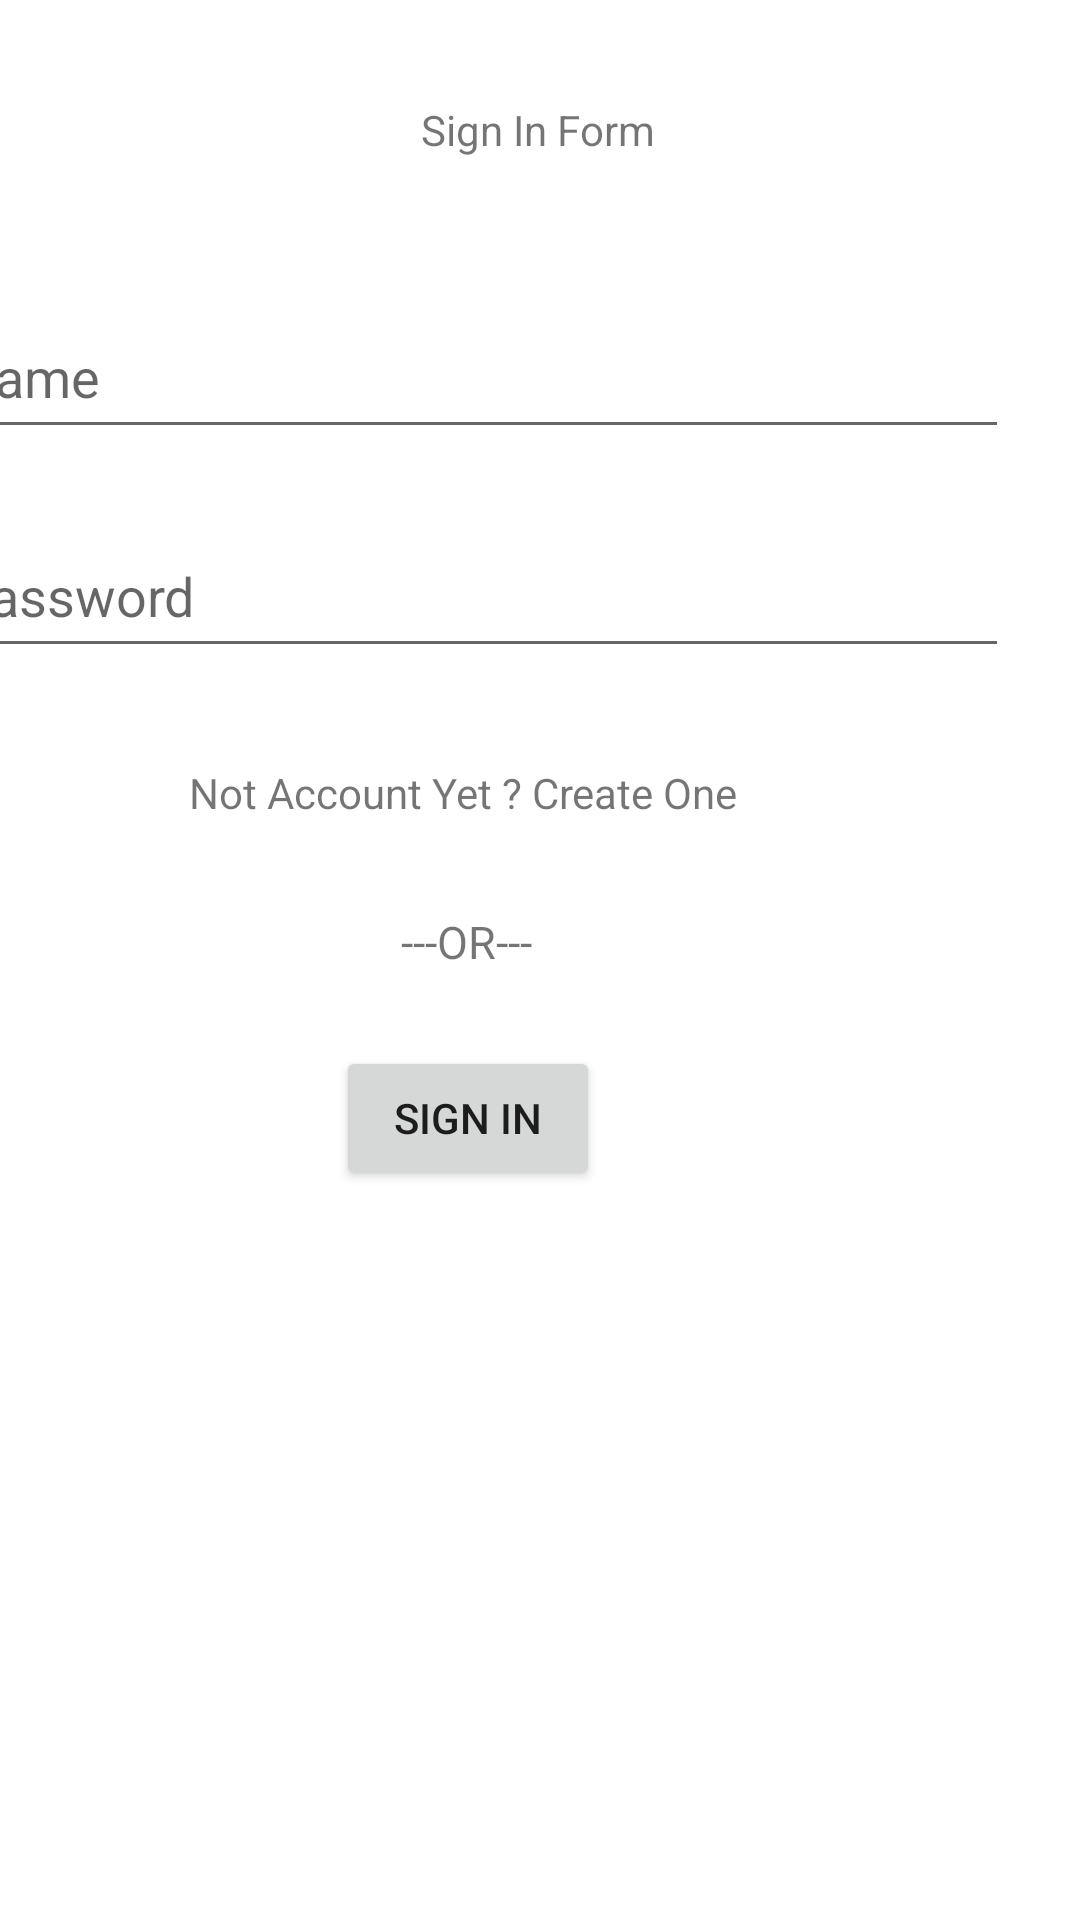

Layout XML and referenced resources for this Android screen:
<!-- AndroidManifest.xml: application theme Theme.Lab_2_Login -->
<!-- res/layout/activity_sign_in.xml -->
<?xml version="1.0" encoding="utf-8"?>
<androidx.constraintlayout.widget.ConstraintLayout xmlns:android="http://schemas.android.com/apk/res/android"
    xmlns:app="http://schemas.android.com/apk/res-auto"
    xmlns:tools="http://schemas.android.com/tools"
    android:layout_width="match_parent"
    android:layout_height="match_parent"
    tools:context=".SignInActivity">

    <TextView
        android:id="@+id/textView4"
        android:layout_width="wrap_content"
        android:layout_height="wrap_content"
        android:text="Sign In Form"
        app:layout_constraintBottom_toBottomOf="parent"
        app:layout_constraintEnd_toEndOf="parent"
        app:layout_constraintHorizontal_bias="0.498"
        app:layout_constraintStart_toStartOf="parent"
        app:layout_constraintTop_toTopOf="parent"
        app:layout_constraintVertical_bias="0.054" />

    <EditText
        android:id="@+id/etUsername"
        android:layout_width="355dp"
        android:layout_height="51dp"
        android:layout_marginTop="46dp"
        android:layout_marginEnd="24dp"
        android:ems="10"
        android:hint="Name"
        android:inputType="textPersonName"
        app:layout_constraintEnd_toEndOf="parent"
        app:layout_constraintTop_toBottomOf="@+id/textView4" />

    <EditText
        android:id="@+id/etPassword"
        android:layout_width="355dp"
        android:layout_height="51dp"
        android:layout_marginTop="22dp"
        android:layout_marginEnd="24dp"
        android:ems="10"
        android:hint="Password"
        android:inputType="textPassword"
        app:layout_constraintEnd_toEndOf="parent"
        app:layout_constraintTop_toBottomOf="@+id/etUsername" />

    <TextView
        android:id="@+id/tvNotAccountYet"
        android:layout_width="wrap_content"
        android:layout_height="wrap_content"
        android:layout_marginTop="32dp"
        android:layout_marginEnd="114dp"
        android:text="Not Account Yet ? Create One"
        app:layout_constraintEnd_toEndOf="parent"
        app:layout_constraintTop_toBottomOf="@+id/etPassword" />

    <Button
        android:id="@+id/btnSignIn"
        android:layout_width="wrap_content"
        android:layout_height="wrap_content"
        android:layout_marginTop="24dp"
        android:layout_marginEnd="160dp"
        android:text="Sign In"
        app:layout_constraintEnd_toEndOf="parent"
        app:layout_constraintTop_toBottomOf="@+id/textView3" />

    <TextView
        android:id="@+id/textView3"
        android:layout_width="89dp"
        android:layout_height="21dp"
        android:layout_marginTop="30dp"
        android:layout_marginEnd="160dp"
        android:text="---OR---"
        android:textAlignment="center"
        android:textSize="15dp"
        app:layout_constraintEnd_toEndOf="parent"
        app:layout_constraintTop_toBottomOf="@+id/tvNotAccountYet" />
</androidx.constraintlayout.widget.ConstraintLayout>
<!-- resources referenced by this layout -->
<resources>
  <style name="Theme.Lab_2_Login" parent="Theme.MaterialComponents.DayNight.DarkActionBar">
          
          <item name="colorPrimary">@color/purple_500</item>
          <item name="colorPrimaryVariant">@color/purple_700</item>
          <item name="colorOnPrimary">@color/white</item>
          
          <item name="colorSecondary">@color/teal_200</item>
          <item name="colorSecondaryVariant">@color/teal_700</item>
          <item name="colorOnSecondary">@color/black</item>
          
          <item name="android:statusBarColor">?attr/colorPrimaryVariant</item>
          
      </style>
  <!-- not gathered from this repository: default colours our renderer supplied (Android Studio template values) -->
  <color name="purple_500">#FF6200EE</color>
  <color name="purple_700">#FF3700B3</color>
  <color name="teal_200">#FF03DAC5</color>
  <color name="teal_700">#FF018786</color>
  <color name="black">#FF000000</color>
  <color name="white">#FFFFFFFF</color>
</resources>
